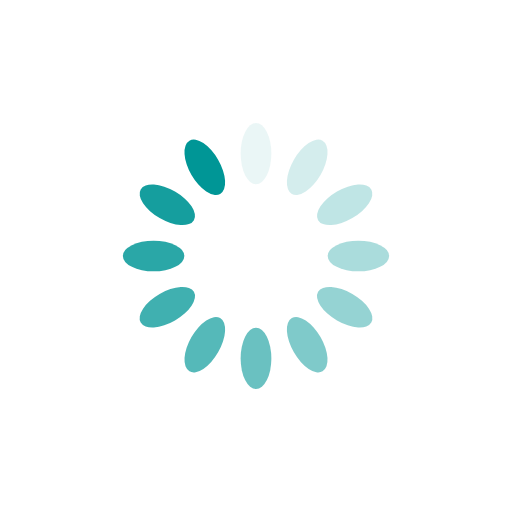
t = 0.00 s
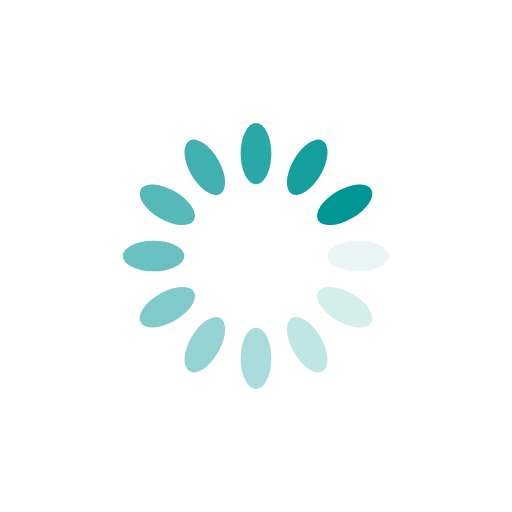
t = 0.25 s
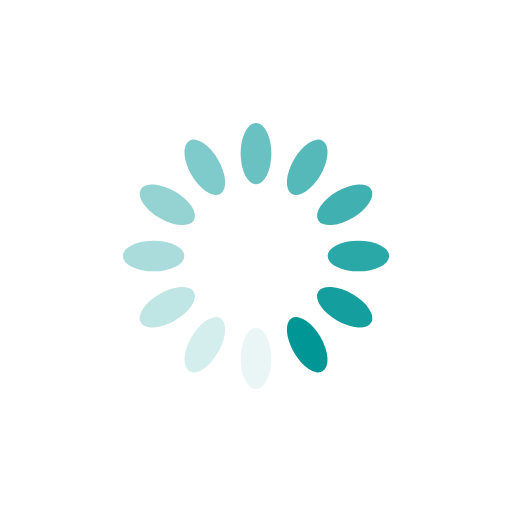
t = 0.50 s
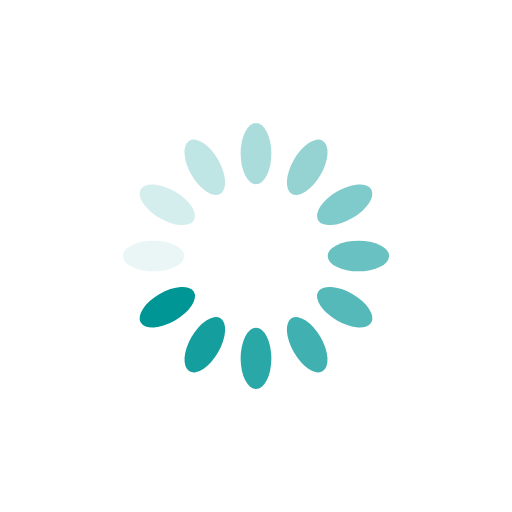
t = 0.75 s

The animated SVG that drew these frames (rendered in a browser with its animation timeline set to each time). Animation: 12 SMIL elements (animate=12); one cycle of 1.00 s, repeats indefinitely.

<?xml version="1.0" encoding="utf-8"?>
<svg xmlns="http://www.w3.org/2000/svg" xmlns:xlink="http://www.w3.org/1999/xlink" style="margin: auto; background: none; display: block; shape-rendering: auto;" width="200px" height="200px" viewBox="0 0 100 100" preserveAspectRatio="xMidYMid">
<g transform="rotate(0 50 50)">
  <rect x="47" y="24" rx="3" ry="6" width="6" height="12" fill="#009696">
    <animate attributeName="opacity" values="1;0" keyTimes="0;1" dur="1s" begin="-0.9166666666666666s" repeatCount="indefinite"></animate>
  </rect>
</g><g transform="rotate(30 50 50)">
  <rect x="47" y="24" rx="3" ry="6" width="6" height="12" fill="#009696">
    <animate attributeName="opacity" values="1;0" keyTimes="0;1" dur="1s" begin="-0.8333333333333334s" repeatCount="indefinite"></animate>
  </rect>
</g><g transform="rotate(60 50 50)">
  <rect x="47" y="24" rx="3" ry="6" width="6" height="12" fill="#009696">
    <animate attributeName="opacity" values="1;0" keyTimes="0;1" dur="1s" begin="-0.75s" repeatCount="indefinite"></animate>
  </rect>
</g><g transform="rotate(90 50 50)">
  <rect x="47" y="24" rx="3" ry="6" width="6" height="12" fill="#009696">
    <animate attributeName="opacity" values="1;0" keyTimes="0;1" dur="1s" begin="-0.6666666666666666s" repeatCount="indefinite"></animate>
  </rect>
</g><g transform="rotate(120 50 50)">
  <rect x="47" y="24" rx="3" ry="6" width="6" height="12" fill="#009696">
    <animate attributeName="opacity" values="1;0" keyTimes="0;1" dur="1s" begin="-0.5833333333333334s" repeatCount="indefinite"></animate>
  </rect>
</g><g transform="rotate(150 50 50)">
  <rect x="47" y="24" rx="3" ry="6" width="6" height="12" fill="#009696">
    <animate attributeName="opacity" values="1;0" keyTimes="0;1" dur="1s" begin="-0.5s" repeatCount="indefinite"></animate>
  </rect>
</g><g transform="rotate(180 50 50)">
  <rect x="47" y="24" rx="3" ry="6" width="6" height="12" fill="#009696">
    <animate attributeName="opacity" values="1;0" keyTimes="0;1" dur="1s" begin="-0.4166666666666667s" repeatCount="indefinite"></animate>
  </rect>
</g><g transform="rotate(210 50 50)">
  <rect x="47" y="24" rx="3" ry="6" width="6" height="12" fill="#009696">
    <animate attributeName="opacity" values="1;0" keyTimes="0;1" dur="1s" begin="-0.3333333333333333s" repeatCount="indefinite"></animate>
  </rect>
</g><g transform="rotate(240 50 50)">
  <rect x="47" y="24" rx="3" ry="6" width="6" height="12" fill="#009696">
    <animate attributeName="opacity" values="1;0" keyTimes="0;1" dur="1s" begin="-0.25s" repeatCount="indefinite"></animate>
  </rect>
</g><g transform="rotate(270 50 50)">
  <rect x="47" y="24" rx="3" ry="6" width="6" height="12" fill="#009696">
    <animate attributeName="opacity" values="1;0" keyTimes="0;1" dur="1s" begin="-0.16666666666666666s" repeatCount="indefinite"></animate>
  </rect>
</g><g transform="rotate(300 50 50)">
  <rect x="47" y="24" rx="3" ry="6" width="6" height="12" fill="#009696">
    <animate attributeName="opacity" values="1;0" keyTimes="0;1" dur="1s" begin="-0.08333333333333333s" repeatCount="indefinite"></animate>
  </rect>
</g><g transform="rotate(330 50 50)">
  <rect x="47" y="24" rx="3" ry="6" width="6" height="12" fill="#009696">
    <animate attributeName="opacity" values="1;0" keyTimes="0;1" dur="1s" begin="0s" repeatCount="indefinite"></animate>
  </rect>
</g>
<!-- [ldio] generated by https://loading.io/ --></svg>
